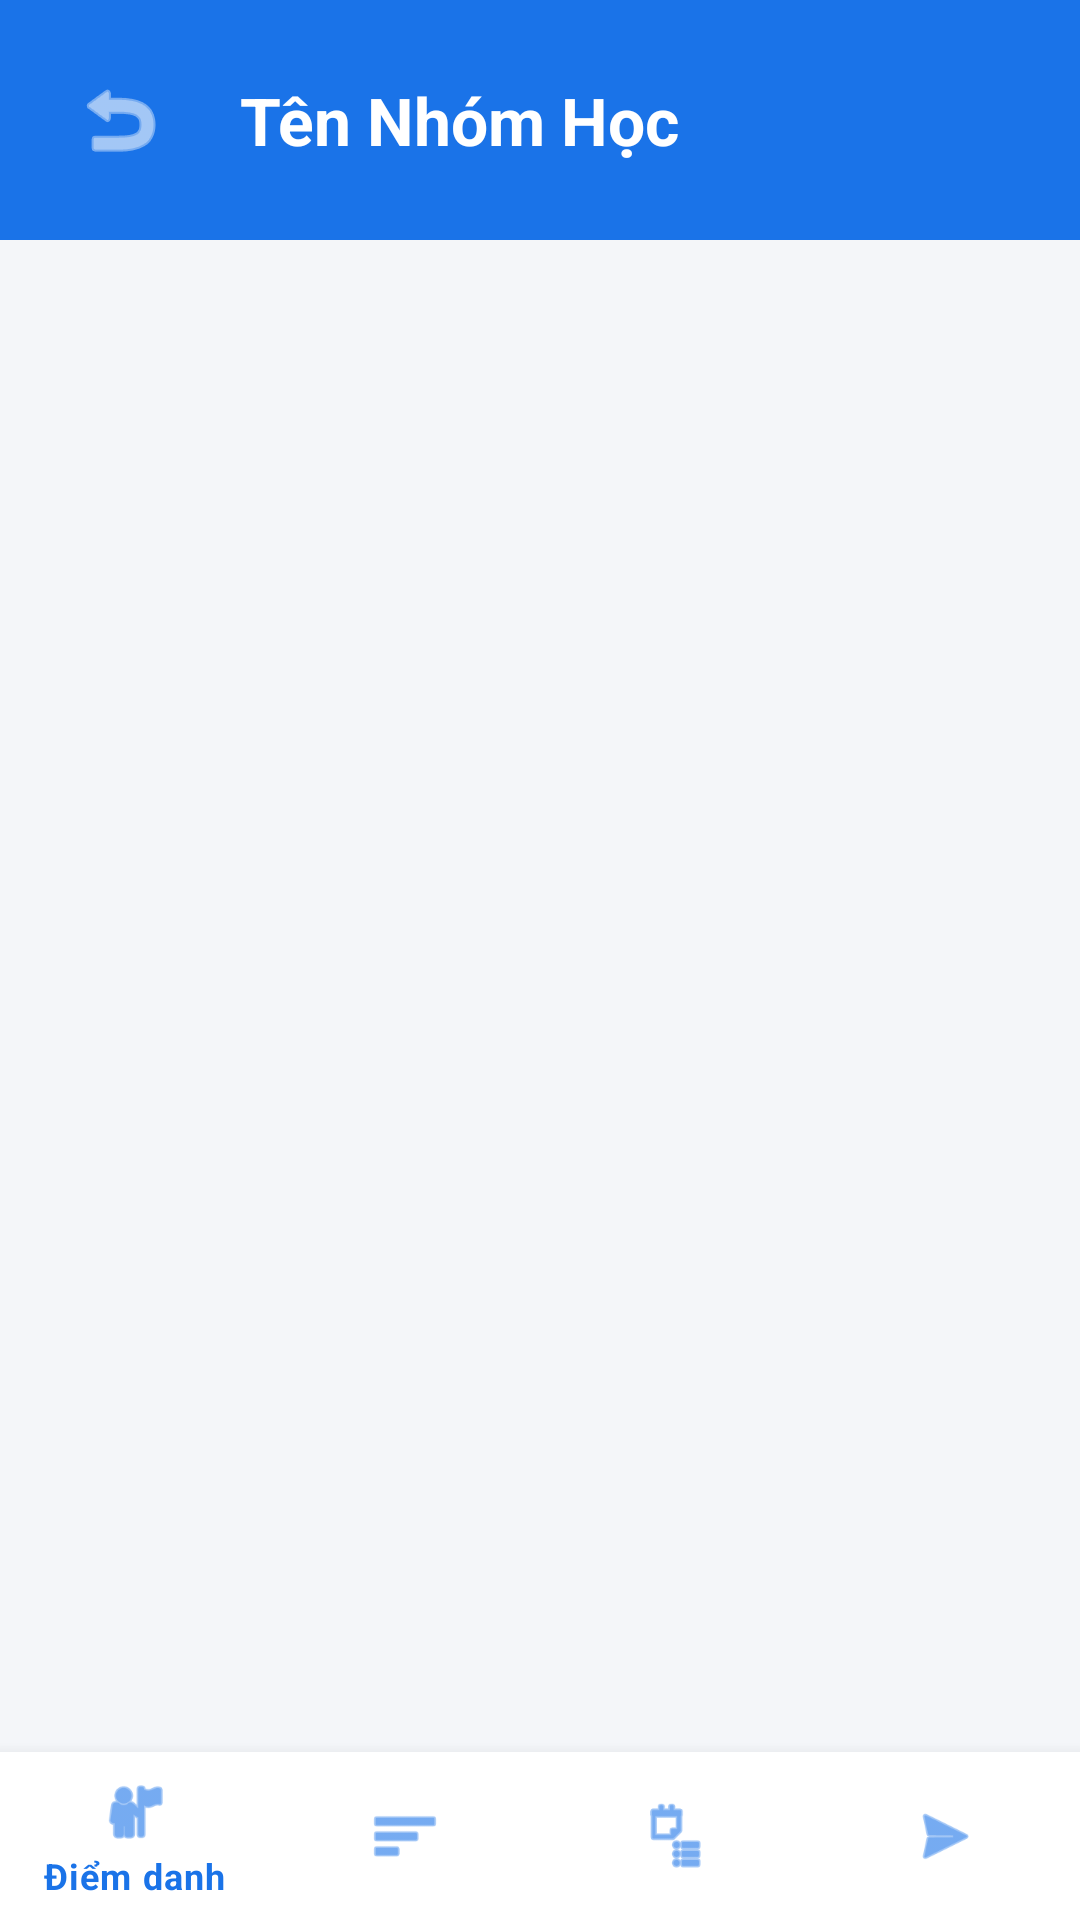

Here is an Android app screen rendered from its layout file. Give the layout XML and the strings, colors and styles it references.
<!-- AndroidManifest.xml: application theme Theme.StudyGroupAPP -->
<!-- res/layout/activity_group_detail.xml -->
<?xml version="1.0" encoding="utf-8"?>
<RelativeLayout xmlns:android="http://schemas.android.com/apk/res/android"
    xmlns:app="http://schemas.android.com/apk/res-auto"
    android:layout_width="match_parent"
    android:layout_height="match_parent"
    android:background="@color/colorBackground">

    <LinearLayout
        android:id="@+id/layoutHeader"
        android:layout_width="match_parent"
        android:layout_height="wrap_content"
        android:background="@color/colorPrimary"
        android:gravity="center_vertical"
        android:orientation="horizontal"
        android:padding="16dp">

        <ImageView
            android:id="@+id/btnBack"
            android:layout_width="48dp"
            android:layout_height="48dp"
            android:padding="8dp"
            android:background="?attr/selectableItemBackgroundBorderless"
            android:clickable="true"
            android:focusable="true"
            android:src="@android:drawable/ic_menu_revert"
            app:tint="@color/white"
            android:contentDescription="Quay lại" />

        <TextView
            android:id="@+id/tvDetailGroupName"
            android:layout_width="match_parent"
            android:layout_height="wrap_content"
            android:layout_marginStart="16dp"
            android:text="Tên Nhóm Học"
            android:textColor="@color/white"
            android:textSize="22sp"
            android:textStyle="bold" />
    </LinearLayout>

    <FrameLayout
        android:id="@+id/frameLayoutContainer"
        android:layout_width="match_parent"
        android:layout_height="match_parent"
        android:layout_above="@id/bottomNavigation"
        android:layout_below="@id/layoutHeader"
        android:layout_marginTop="-1dp"
        android:layout_marginBottom="1dp" />

    <com.google.android.material.bottomnavigation.BottomNavigationView
        android:id="@+id/bottomNavigation"
        android:layout_width="match_parent"
        android:layout_height="wrap_content"
        android:layout_alignParentBottom="true"
        android:background="@android:color/white"
        app:elevation="8dp"
        app:itemIconTint="@color/colorPrimary"
        app:itemTextColor="@color/colorPrimary"
        app:menu="@menu/bottom_nav_menu" />



</RelativeLayout>
<!-- resources referenced by this layout -->
<resources>
  <color name="colorBackground">#F4F6F9</color>
  <color name="colorPrimary">#1A73E8</color>
  <color name="white">#FFFFFF</color>
  <style name="Theme.StudyGroupAPP" parent="Base.Theme.StudyGroupAPP" />
  <style name="Base.Theme.StudyGroupAPP" parent="Theme.MaterialComponents.Light.NoActionBar">
          <item name="colorPrimary">@color/colorPrimary</item>
          <item name="colorPrimaryVariant">@color/colorPrimaryDark</item>
          <item name="colorOnPrimary">@color/white</item>
          <item name="colorSecondary">@color/colorAccent</item>
      </style>
  <color name="colorPrimaryDark">#0D47A1</color>
  <color name="colorAccent">#FF9800</color>
</resources>
